pico-8 play session: no input (idle)

[t = 1 s] idle ~1s (no d-pad/buttons)
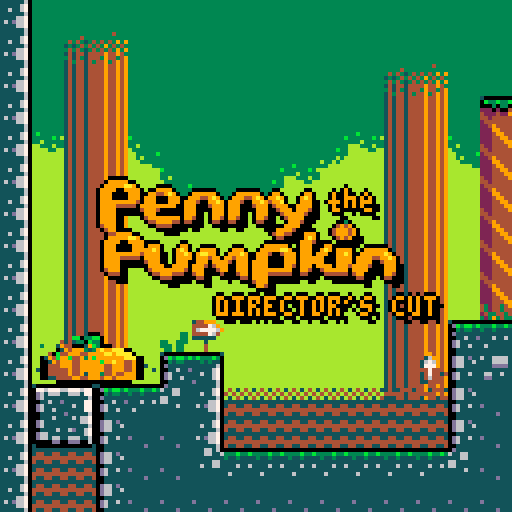
[t = 4 s] idle ~4s (no d-pad/buttons)
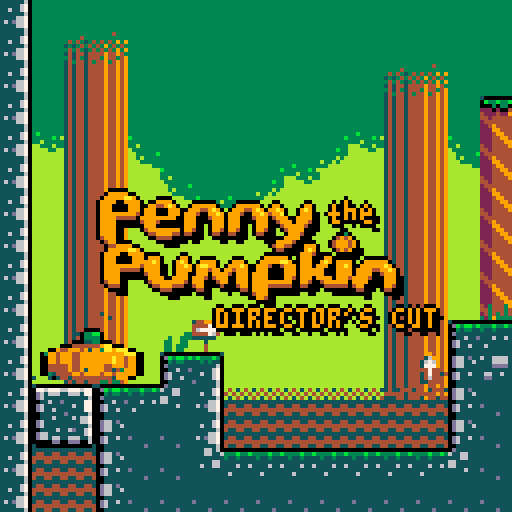
[t = 6 s] idle ~6s (no d-pad/buttons)
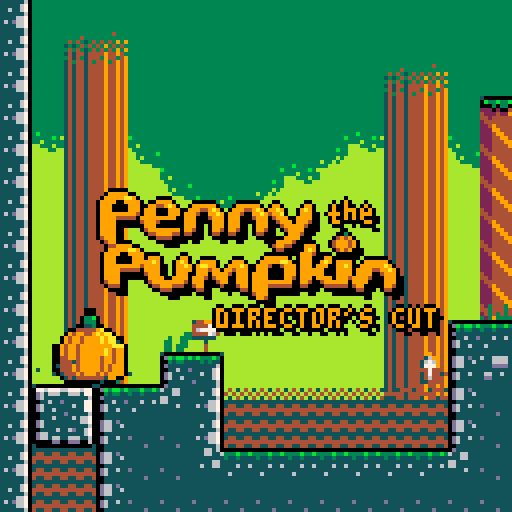
[t = 8 s] idle ~8s (no d-pad/buttons)
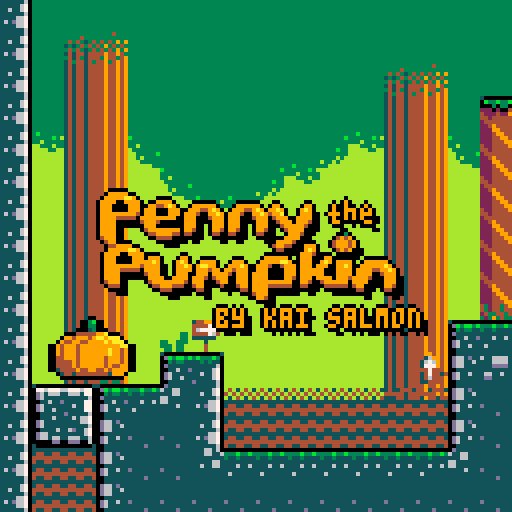

pico-8 cartridge
version 42
__lua__
--penny the pumpkin
title_y=8
label=false

max_coins=16
function init()
t=0
t_scale=1
broken_blocks={}
wipe_progress = -1  -- -1: no transition, 0-128: transition in progress
fc=0
dust={}
moved=false
shake=0
player = {
	on_land=on_land,
	x=0,
	y=0,
	dx=0,
	dy=0,
	w=8,
	bounce=0,
	size=14,
	tsize=14,
	speed=.2,
	h={
		x=0,
		y=0,
		dx=0,
		dy=0,
		w=8,
	},
	last_gnded=0,
	was_gnded=false,
}
jump_btn = nil
jump_btn_down = btn(4) or btn(5)
cam_x = player.x-64
cam_y = player.y-64
died_at=nil
revived_at=nil
local level=dget(63)
load_level_instant(
	levels[level] or level1,
	 (dget(63)!=0 and (dget(62)*8+4) or level1.px),
 	(dget(63)!=0 and (dget(61)*8+4) or level1.py),
  dget(60), dget(59)
  )
hud_y=-25
g1=0.1
g2=0.275
air=0.01
max_jump_height=8*4.1
player.jumpf=-3
player.facing=➡️
speedrun_t=0
hold_thought_t=0
heart_thought_t=0
menuitem(5,"fix softlock",function()
		if speedrun then 
			extcmd("reset")
		else
			load_first_level()
		end
end)
end
function reset_pal()
	pal()
	palt(0,false)
	palt(1,true)
	pal(blocks.pal, 1)
end

function draw_player(x,y)
	skw_spr(
			player.x+(x or 0),
			player.y+(y or 0),
			player.h.x+(x or 0),
			player.h.y-4+(y or 0),
			player.w+4,
			player.size,
			0
		)
end
function will_smash(p)
	return p.last_gnded_y=="override" or p.y - p.last_gnded_y > 120 
end
function _draw()
	local stat_1 = stat(1)
	cls(1)
	reset_pal()

	camera(
		cam_x+(rnd(1)-.5)*shake,
		cam_y+(rnd(1)-.5)*shake
	)
	draw_blocks()	
	local flicker = revived_at and 
		revived_at + 2 > time() and 
		time()%.3>.15
		foreach(enemies, function(e)
		skw_spr(
			e.x,
			e.y,
			e.h.x,
			e.h.y-((blocks == level9 or e.pumpkin) and 4 or 0),
			e.w+4,
			e.size,
			blocks == level9 and 12 or e.pumpkin and 0 or 3
		)
	end)
		
	if died_at == nil and not flicker then 
		if heart_thought_t>1 or hold_thought_t > 4 then
			spr(time()%1.5 > .75 and 229 or 231,player.x-5,player.h.y-20,2,2)
			if hold_thought_t > 4 then
				spr(time()%1 > .5 and 233 or 249,player.x-5,player.h.y-17,2,1)
			elseif heart_thought_t>1 then
					spr(time()%1> .5 and 214 or 215,player.x-2,player.h.y-18)
			end
		end
		
		if will_smash(player) then
			pal({[0]=9,9,9,9,9,9,9,9,9,9,9,9})
			draw_player(0,-8)
			draw_player(0,0)
			pal({[0]=7,7,7,7,7,7,7,7,7,7,7,7})
			draw_player(0,-4)
			draw_player(0,0)
			reset_pal()
		end
		draw_player()

		if is_halloween() then
			skw_spr(
				player.x,
				player.y,
				player.h.x,
				player.h.y-4,
				player.w+4,
				player.size,
				44,
				player.facing==⬅️
			)
		end
	end
	
	foreach(coins, function(c)
		local dw = abs(sin(t)*16)
		sspr(24,0,16,16,c.x-dw/2,c.y-16,dw,16)
	end)
	draw_dust()
	
	draw_blocks(true)	
	camera()
	draw_wipe_transition(wipe_progress)
	local draw_cpu_usage = stat(1) - stat_1

	if debug then
		print(flr(player.x)..","..flr(player.y).." "..tostr(debug),1,1,7)
	end
	
	camera(0,hud_y)
	local hud_h=25
	for i = 0,16 do
		spr(32,i*8,128-hud_h)
	end
	rectfill(0,128+8-hud_h,128,128,0)
	sspr(24,0,16,16,3,109,16,16)

	if coins_collected == max_coins and
	not speedrun 
	and fc % 50 < 25 then		
		print("speedrun unlocked in menu!",22,115,fc % 10 < 5 and 6 or 7)
	else
		print(coins_collected.."/"..max_coins,22,115,6)
		if #coins==0 then
			print("area complete",70,115,6)
		end
	end
	if shake==25 then
		rectfill(0,0,128,128,9)
	end
	camera()
	if speedrun then
		rectfill(99,0,128,6,0)
		local m =flr(speedrun_t/60)
		local s = flr(speedrun_t%60)
		local ms = flr(10*(speedrun_t%1))
		if s < 10 then
			s="0"..s
		end
		if m < 10 then
			m="0"..m
		end
		print(m..":"..s.."."..ms,100,1,7)
	end
	
	local x=30
	--values 0x10 and 0x30 to 0x3f change the effect
-- poke(0x5f5f,0x10)
--new colors on the affected line
-- pal(blocks.pal == tunnel and 
-- split("0,0,0,132,0,0,0,0,137,9,0,0,13,0,0")
--  or split("131,130,131,132,133,5,6,136,137,9,11,12,13,-4,15"),2)
--0x5f70 to 0x5f7f are the 16 sections of the screen
--0xff is the bitfield of which of the 16 line of the section are affected
 pal_memset(0x5f70,0,16)
 local z=flr(title_y)%8
 pal_memset(0x5f70+(title_y)/8-1,255<<z,1)
 pal_memset(0x5f70+(title_y)/8,255,5)
 pal_memset(0x5f70+(title_y)/8+5,~(255<<z),1)
	for i,v in ipairs({
		{x-1,title_y},
		{x+1,title_y},
		{x,title_y+1},
		{x,title_y-1},
		{x+1,title_y+1},
		{x+2,title_y+2},
		{x,title_y}
	}) do
		pal(9,i==7 and 9 or 0)
		pal(4,i==7 and 4 or 0)
		pal(10,i==7 and 10 or 0)
		sspr(40,76,87,27, v[1]-10,v[2]+3)
			if is_halloween() then
				print("happy halloween",x,title_y+15,9)
	else
		if time()%1.5 < .75 then
			print("director's cut",v[1]+24,v[2]+32,9)
		else
			print("by kai salmon",v[1]+24,v[2]+32,9)
		end
	end
	end		

end

local min_mem = 0x5f70
local max_mem = 0x5f70 + 18

function pal_memset(addr, val, len)
    if addr >= min_mem and (addr + len - 1) <= max_mem then
        memset(addr, val, len)
    end
end

function draw_wipe_transition(wipe_progress)
    if(wipe_progress <0)return
    local p = (wipe_progress < 1 and wipe_progress or 2 - wipe_progress)
				p=sqrt(p)
    local half_radius = 128 * (1 - p)
			 local cx = player.x-cam_x
    local cy = (player.y+player.h.y)/2-cam_y

				ovalfill(
				cx-half_radius,
				cy-half_radius,
				cx+half_radius,
				cy+half_radius,0| 0x1800)
end

function _update60()
	profile_cpu_usage=0
	profile_calls=0

	local stat_1 = stat(1)
	t+=1/60
	fc+=1
	
	if btn(0) or btn(1) then
		moved=true
	end
	title_center_y=label and 30 or 50
	if title_y < title_center_y-5 then
		title_y = lerp(title_y, title_center_y,0.02)
	elseif moved then
		title_dy = (title_dy or 0) + 0.2
		title_dy *= 0.95
		title_y = title_y + title_dy
	end
	local thud_y = -25
	if coin_at and coin_at+2>time() then
		thud_y = 0
	end
	if coins_collected == max_coins and
	not speedrun then	
		add_speedrun_option()
		thud_y = 0
	end
	if hud_y > thud_y then
		hud_y -= 1
	elseif hud_y < thud_y then
		hud_y += 1
	end

 if wipe_progress >= 0 then
  wipe_progress += 0.03  -- adjust this value to control the speed of the transition
  if wipe_progress > 1 and transition_function then
   -- execute the stored function when the wipe effect reaches the halfway point
   transition_function()
   transition_function = nil  -- clear the function
		elseif wipe_progress > 2 then
   wipe_progress = -1
  end
  if(wipe_progress<1)return
 end
 
 update_camera()
	
 if moved and coins_collected < max_coins then
		speedrun_t+=1/60
	end
	
	if died_at and died_at < time() - 1 then
		load_level(blocks,blocks.px,blocks.py,blocks.pdx,blocks.pdy)
		died_at = nil
		revived_at = time()
		if time() < 1.5 then
			load_first_level()
		end
	end

	if not died_at then
		update_player()
	end
	
	for e in all(enemies) do
		update_enemy(e)
	end
	
	foreach(coins, function(c)
		update_coin(c)
	end)
	
	for b in all(blocks) do
		if(b.update)b.update(b)
	end
		for i=1,#animated_tiles do
			local x, y = animated_tiles[i].x, animated_tiles[i].y
			local tile_id = mget(x, y)
				
			if fc%10 == 0 then
				if tile_id == 62 then mset(x, y, 30)
				elseif tile_id == 46 then mset(x, y, 62)
				elseif tile_id == 30 then mset(x, y, 46)
				end
			end
			if fc%10 == 0 and tile_id >= 208 and tile_id <= 211then
	  	mset(x, y, (tile_id+1)%4+208)
			end
			if (fc+x*123+y)%40 == 0 then
				if tile_id == 60 then mset(x, y, 126)
				elseif tile_id == 126 then mset(x, y, 60)
				elseif tile_id == 61 then mset(x, y, 125)
				elseif tile_id == 125 then mset(x, y, 61)
				end
			end
		end
	update_dust()
	update_cpu_usage = stat(1) - stat_1
end

function update_coin(c)
	 if player.x+player.w/2>c.x-8
		and player.x-player.w/2<c.x+8
		and player.h.y>c.y-16
		and player.h.y<c.y then
			del(coins,c)
			sfx(7)
			dset(c.id, 1)
			sr_coins[c.id]=true
			coins_collected+=1
			coin_at=time()
			set_checkpoint(blocks,c.x,c.y-5,0,0)

			for i = 0,15 do
				add_dust(c,rnd(),1,true,55,"coin")
			end
		end
end

function update_enemy(e)
  if rnd()<0.01 or not e.dir then
    local r=rnd()
    e.dir=r<0.33 and -1 or r<0.66
     and 1 or (not e.pumpkin and player.x-e.x or 0)
				if e.dir==0 and (e.maxy and e.y>e.maxy) or (e.miny and e.y<e.miny)  then
					e.dir = rnd({1,-1})
				end
  end
  if e.maxx and e.x>e.maxx then e.dir=-1
  elseif e.minx and e.x<e.minx then e.dir=1 end
  local jc=e.pumpkin and 0.005 or 0.02
  if (e.maxy and e.y>e.maxy) jc=1
  if (e.miny and e.y<e.miny) jc=0
  update_character(e,e.dir,rnd()<jc,1)
  if not died_at and not e.pumpkin then
    local th=2+abs(player.dy)+abs(e.dy)
    if do_characters_overlap(e,player) and e.h.y+th>player.y then
      sfx(0)
	  player.jumped_on_blob = true
      player.y=e.h.y-2
      player.dy=-4.5
      player.last_gnded_y=player.y
      player.h.dy=-6.5
      e.h.dy+=2.5
      e.dy+=2
	  e.dy=min(e.dy,3)
	  e.h.dy=min(e.h.dy,3.5)
    elseif do_characters_overlap_forgiving(e,player) then
      die()
    end
  end
end

function update_camera()
	shake*=0.5
	if(manual_cam) return
	cam_x += ( player.x-cam_x-64)
		*0.1
	cam_y += ( player.y-cam_y-64)
	*0.1
	
			
	if cam_x > player.x - 64 + 50 then
		cam_x = player.x - 64 + 50
	end
	if cam_x < player.x - 64 - 50 then
		cam_x = player.x - 64 - 50
	end
	if cam_y > player.y - 64 + 50 then
		cam_y = player.y - 64 + 50
	end
	if cam_y < player.y - 64 - 50 then
		cam_y = player.y - 64 - 50
	end
	
	if cam_x < cam_bounds[1] then
		cam_x = cam_bounds[1]
	end
	if cam_x > cam_bounds[2] then
		cam_x = cam_bounds[2]
	end
	if cam_y < cam_bounds[3] then
		cam_y = cam_bounds[3]
	end
	if cam_y > cam_bounds[4] then
		cam_y = cam_bounds[4]
	end
end

function lerp(a, b, t)
  return a + (b - a) * t
end

function update_character(ch, move_dir, jump, t_stretch, jump_held)
	if (move_dir < 0) ch.dx -= ch.speed*t_scale
	if (move_dir > 0) ch.dx += ch.speed*t_scale
	if (move_dir > 0) ch.facing = ➡️
	if (move_dir < 0) ch.facing = ⬅️


	t_stretch= t_stretch or 1 
	if not ch.gnded and not ch.block then
		t_stretch=1
	end
	
	ch.stretch = ch.stretch and (
		 lerp(ch.stretch, t_stretch, .1)
	) or t_stretch
	
	ch.gnded = not not ch.block
	if ch.gnded then
		ch.last_gnded=time()
		ch.jumped_on_blob = false
		ch.last_gnded_y=ch.y
	else
		local g =(ch.dy < 0 and ch.jumped_on_blob) and g1 
				or (ch.dy < 0 and jump_held)and g1
				 or g2
		ch.dy+=g*t_scale
		ch.h.dy+=g*t_scale
	end

	if jump and 
		ch.dy >= 0 and
		ch.last_gnded != nil and
		time()-ch.last_gnded <= 0.2
	then
		ch.last_gnded=nil
		ch.dy = ch.jumpf or -3.5
		ch.h.dy = ch.jumpf and ch.jumpf*1.2 or -5.5
		for i=0,20 do add_dust(ch, -1,4) end
		if ch.x > cam_x
			and ch.x < cam_x + 128
			and ch.y > cam_y
			and ch.y < cam_y + 128
		then 
			sfx(0)
		end
	end

	ch.dx -= (0.1 * ch.dx) * t_scale
	ch.dy -= (sgn(ch.dy)
	* air
	   * ch.dy 
	   * ch.dy) * t_scale
	ch.h.dx -= 0.04 * ch.h.dx * t_scale
	ch.h.dy -= 0.05 * ch.h.dy * t_scale
	local h = ch.size * ch.stretch
	if(not ch.gnded and not ch.was_gnded) h=ch.size
	local fh=0.015
	if(ch.size < 12)fh*=2 
	
	local fyh = (ch.y - ch.h.y - h) 
		* fh * 3
	local fxh = (ch.x - ch.h.x) 
		* fh
		
	ch.h.dx += fxh * t_scale
	ch.h.dy += fyh * t_scale
	ch.dx -= fxh * t_scale
	
	local min_h =ch.size/4+1
	if ch.h.y + min_h > ch.y then
		if(ch.h.dy>0)ch.h.dy *= -1
		ch.h.y = ch.y-min_h
		eject_particle(ch.h, false, 0.5, 1)
		if (ch.y != ch.h.y+min_h) then
			ch.y = ch.h.y+min_h
			ch.dy *= -1 * ch.bounce
			if is_solid(ch, true) and ch == player then
				die()
			end
		end
	end

	ch.block=nil
	update_particle(ch, ch.dy >= 0)
	update_particle(ch.h, false)
	check_for_squeeze(ch)
	update_character_w(ch)

	local max_h = ch.size*ch.stretch*1.25
	if ch.h.y + max_h < ch.y then
		ch.h.y = ch.y-max_h
		eject_particle(ch.h, false, 0.5, 1)
	end	

	local delta_s = ch.tsize - ch.size
	ch.size += delta_s*0.2* t_scale
	check_for_squeeze(ch)
	ch.was_gnded = ch.gnded
	ch.prev_block = ch.block
	
end

function get_bounding_box_forgiving(p)
		local w=p.w-abs(p.x-p.h.x)
		local x=(p.x+p.h.x-w)/2
		local y=p.y
		local h=p.h.y-p.y
  return {x = x, y = y, w = w , h = h}
end
function get_bounding_box(p)
		local x=min(
			p.x-p.w/2, 
			p.h.x-p.w/2
		)
		local y=p.y
		local h=p.h.y-p.y
		local w = max(
			p.x+p.w/2, 
			p.h.x+p.w/2
		) - x
  return {x = x, y = y, w = w , h = h}
end

function do_characters_overlap_forgiving(p1, p2)
  local bbox1 = get_bounding_box_forgiving(p1)
  local bbox2 = get_bounding_box_forgiving(p2)
  return not (bbox1.x + bbox1.w < bbox2.x or bbox2.x + bbox2.w < bbox1.x or bbox1.y + bbox1.h > bbox2.y or bbox2.y + bbox2.h > bbox1.y)
end

function do_characters_overlap(p1, p2)
  local bbox1 = get_bounding_box(p1)
  local bbox2 = get_bounding_box(p2)
  return not (bbox1.x + bbox1.w < bbox2.x or bbox2.x + bbox2.w < bbox1.x or bbox1.y + bbox1.h > bbox2.y or bbox2.y + bbox2.h > bbox1.y)
end


function update_player()
	if not jump_btn_down and (btn(4) or btn(5)) then
	 jump_btn = time()
	end
	jump_btn_down = btn(4) or btn(5)

	update_character(player, 
		btn(0) and -1 or btn(1) and 1 or 0,
		jump_btn_down and jump_btn and jump_btn >= time() - 0.25,
		(btn(3) and .5 or btn(2) and 1.5 or jump_btn_down and 1.25),
		jump_btn_down
	)

	if player.gnded and abs(player.dx) > 0.4 then
		if(rnd()<.3)add_dust(player)
	end
	
	if player.y > 2000 then
		die()
	end
end

function update_character_w(ch)
	local h = ch.y-ch.h.y
	local s= ch.size
	local tw=(32 - h * (25 / 20))/14*s
	tw=min(tw, 30/16*s)
	tw=max(tw, 4)
	ch.w = lerp(ch.w,tw,1)
	ch.h.w = ch.w
end

function skw_spr(x,y,hx,hy, w, size, u)
	h = y-hy+1
	if (h<0)h=0
	for i=0,h do
		s = i/h*16
		sw= (hx-x)*(h-i)/h
		local  v, dv = s/8, 1/w*2
		tline(x-w/2 + sw,y+i-h,
								x+w/2 + sw,y+i-h,
								u, v,
								dv)
	end

end

function on_land(p)
	if(p.dy > 2) then
		for i=0,20 do add_dust(p,2,2) end
		if will_smash(p) then
			shake=25
			sfx(2)
			if p.block.on_crash then
				p.block:on_crash()
				return true
			end
		else
			sfx(1)
		end
	end
end

function die()
	if died_at then
		return
	end
	sfx(4)
	if (debug) return
	died_at = time()
	for i = 0,15 do
		add_dust(player, player.dx,player.dy,true,55)
	end
end
-->8
--physics
function check_for_squeeze(p)
	if(p != player)return
	
	if(is_solid({
			y=p.y,
			x=p.x,
	})) then 
		return false
	end
	while true do
		local right_col = is_solid({
			y=p.y,
			x=p.x+p.w/2+1,
		}) and is_solid({
			y=p.y,
			x=p.h.x+p.h.w/2+1,
		})
		local left_col = is_solid({
			y=p.y,
			x=p.x-p.w/2-1,
		}) and is_solid({
			y=p.y,
			x=p.h.x-p.h.w/2-1,
		})
		p.w-=1
		p.h.w-=1
		if right_col and left_col then 
			if 	is_solid({
				y=p.h.y-1,
				x=p.h.x,
			}) 	then 
				p.y += 1
				p.h.y += 1
			else
				p.h.y -= 1
			end
		elseif right_col then
			p.x -= 1
			p.h.x -= 1
		elseif left_col then
			p.x += 1
			p.h.x += 1
		else
			break
		end
	end
end

function is_colide(x,y,w,inc_semi, h)
	local xs,ys = {x},{y}
	if w then 
		xs = {}
		for dx=0,w/2,7 do
			add(xs, x+dx)
			add(xs, x-dx)
		end
		add(xs, x+w/2)
		add(xs, x-w/2)
	end
	if(h)add(ys, (y+h.y)/2)
	
	for _,y2 in ipairs(ys) do
		for i,x2 in ipairs(xs) do
			local b,tile = is_solid({
				y=y2,
				x=x2,
			},inc_semi)
			if(b)return b,tile
		end
	end
	return false
end

function eject_particle(p, inc_semi, x, y)
	if not is_colide(p.x, p.y, p.w,inc_semi) then
		return
	end
	local ty1,ty2=p.y,p.y
	local tx1,tx2=p.x,p.x
	local i = 0
	while true do
	 ty1-=y
	 ty2+=y
	 tx1-=x
	 tx2+=x
		i+=1
	 local collide_ty1 = is_colide(p.x, ty1, p.w,inc_semi)
	 if not collide_ty1 then
	  p.y = ty1
	  break
	 end
	 local collide_ty2 = is_colide(p.x, ty2, p.w,inc_semi)
	 if not collide_ty2 then
	  p.y = ty2
	  break
	 end
	 local collide_tx1 = is_colide(tx1, p.y, p.w,inc_semi)
	 if not collide_tx1 then
	  p.x = tx1
	  break
		end
	 local collide_tx2 = is_colide(tx2, p.y, p.w,inc_semi)
	 if not collide_tx2 then
	  p.x = tx2
	  break
	 end

	end
end	

function update_particle(p, inc_semi)
	eject_particle(p, inc_semi, 1, 1)

	x_col = is_colide(p.x+p.dx,p.y,p.w,false)
	if not x_col then
		p.x += p.dx*t_scale
	else
		p.dx *= -1
		p.dx *= p.bounce or 0
	end
	
	p.dy=min(p.dy,4)
	p.dy=max(p.dy,-10)

	y_col,tile = is_colide(p.x,p.y+p.dy,p.w,inc_semi)
	if not y_col  then
		 p.y += p.dy*t_scale
	else
		if p.dy > -.1 then
			p.block = y_col
		end
		if fget(tile, 7) and not fget(tile, 1) then 
			if p==player  then
				die()
			end
		end
		if fget(tile, 7) and fget(tile, 1) then 
			if p==player or p==player.h then
				die()
			end
		end
		local override_bounce = false
		if p.on_land  then
			override_bounce = p.on_land(p)
		end
		if not override_bounce then
			p.dy *= -(p.bounce or 0)
		end
	end
end
-->8
--decomp
function
    px9_decomp(x0,y0,src,vget,vset)

    local function vlist_val(l, val)
        -- find position and move
        -- to head of the list

--[ 2-3x faster than block below
        local v,i=l[1],1
        while v!=val do
            i+=1
            v,l[i]=l[i],v
        end
        l[1]=val
--]]

--[[ 7 tokens smaller than above
        for i,v in ipairs(l) do
            if v==val then
                add(l,deli(l,i),1)
                return
            end
        end
--]]
    end

    -- bit cache is between 8 and
    -- 15 bits long with the next
    -- bits in these positions:
    --   0b0000.12345678...
    -- (1 is the next bit in the
    --   stream, 2 is the next bit
    --   after that, etc.
    --  0 is a literal zero)
    local cache,cache_bits=0,0
    function getval(bits)
        if cache_bits<8 then
            -- cache next 8 bits
            cache_bits+=8
            cache+=@src>>cache_bits
            src+=1
        end

        -- shift requested bits up
        -- into the integer slots
        cache<<=bits
        local val=cache&0xffff
        -- remove the integer bits
        cache^^=val
        cache_bits-=bits
        return val
    end

    -- get number plus n
    function gnp(n)
        local bits=0
        repeat
            bits+=1
            local vv=getval(bits)
            n+=vv
        until vv<(1<<bits)-1
        return n
    end

    -- header

    local
        w,h_1,      -- w,h-1
        eb,el,pr,
        x,y,
        splen,
        predict
        =
        gnp"1",gnp"0",
        gnp"1",{},{},
        0,0,
        0
        --,nil

    for i=1,gnp"1" do
        add(el,getval(eb))
    end
    for y=y0,y0+h_1 do
        for x=x0,x0+w-1 do
            splen-=1

            if(splen<1) then
                splen,predict=gnp"1",not predict
            end

            local a=y>y0 and vget(x,y-1) or 0

            -- create vlist if needed
            local l=pr[a] or {unpack(el)}
            pr[a]=l

            -- grab index from stream
            -- iff predicted, always 1

            local v=l[predict and 1 or gnp"2"]

            -- update predictions
            vlist_val(l, v)
            vlist_val(el, v)

            -- set
            vset(x,y,v)
        end
    end
end

-->8
--dust
function add_dust(ch, dy, dx,fullh, t, type)
	if(ch != player and type!="coin")return
	if stat(7)<60 or #dust > 30 then
		deli(dust, 1)	
		deli(dust, 1)	
	end
	add(dust, {
			x=ch.x
				+(rnd()-.5)*ch.w,
			y=ch.y - (fullh and rnd()*20 or 0) ,
			c=11,
			type=type,
			dx=(dx or 1)*(rnd()-.5)-.1*(ch.dx or 0),
			dy=2*(dy or -.7)*(rnd()*.5+.5),
			t=(t or 30)+flr(30*rnd()),
			bounce=.7,
			g=type!="coin" and .2 or -.1
		})
end

function update_dust()	

	if((time()*60)%2 > 1.5) then
		return
	end
	foreach(dust, function(d)
		update_particle(d, d.dy>0)
		d.t -= 2
		d.dy += d.g
		if d.t < 0 then
			del(dust, d)
		elseif d.t < 15 then
			d.c = 5
		elseif d.t < 30 then
			d.c = 3
		end
	end)
end

function draw_dust()
	foreach(dust, function(d)
		if d.t > 80 then
			spr(33, d.x-4,d.y-4) 
		elseif d.t > 75 then
			spr(34, d.x-4,d.y-4) 
		elseif d.t > 60 then
			spr(49, d.x-4,d.y-4)
		elseif d.t > 45 then
			spr(50, d.x-4,d.y-4)
		else
			pset(d.x,d.y,d.c)
		end
	end)
end
-->8
--levels
local chunk_size=6
crash_breakable =  function(b)
	b[3]=0
	if b.key then
		broken_blocks[b.key] = true
	end
	for i = 0,15 do
		add_dust({x=player.x,y=player.y-16,w=player.w},0,0,true,55,"coin")
	end
	local x = -5
	player.dy=x
	player.h.dy=x
	sfx(7)
end
drop = function(b)
	b.oy=b.oy or b[6]
	b.ow=b.ow or b[3]
 b.t=b.t or 0
	
	b[3] = b.t < 0 and time() % 0.3 > 0.15 and 0 or b.ow
	b.colide = not (b.t < 0)
	
	if player.block == b or b.t > 0 then
		b.t+=1
		b[5]+=sin(t*10)*.2
	elseif b.t <0 then
		b.t+=1
	end	
	
	if b.t >= 42 then
				b.dy = (b.dy or 0) + 0.02
				b[6] += b.dy
	end
	
	if b[6] - b.oy > 100 then
    b.t, b[6], b.dy = -60, b.oy, 0
	end
end

tunnel=split("0,-16,-4,1,0,5,6,8,-3,-10,12,12,	1,14,15")
spooky_tunnel= split("0,130,131,132,0,5,13,136,137,9,3,12,13,8,4")
forest_pal=split("138,2,3,4,147,6,7,8,9,10,11,12,13,-4,15")
spooky_pal = split("128,130,131,132,133,5,134,136,137,9,3,12,13,8,4")
day=split("-4,2,3,4,5,6,7,8,9,10,11,12,13,14,15")
sea_pal=split("-4,2,3,4,5,6,7,8,9,10,11,12,13,-4,15")

level1_adj = function(b)
    if player.x < -30 then
        load_level(level9, 170, -17)
    end
    if player.y > 135 then
        load_level(level8,128, 0, 0, 3)
    end
    if player.x > 60
    and player.x < 125 then
        hold_thought_t+=1/60
    else
        hold_thought_t=0
    end
    if player.x/8 > b[3]+b[5] then
        load_level(level2, 5, 30)
    end
end
level1={
	px=20,
	py=100,
	pal=forest_pal,
	chunk=3+chunk_size*0,
	c={
		{x=17,y=2.75,id=1}
	},
    blocks="1:32,2:5,3:16,4:9,5:0,6:0,rx:2,colide:false|1:32,2:12,3:16,4:1,5:0,6:8,ry:5,rx:2,colide:false|1:15,2:9,3:4,4:3,5:15,6:9,colide:false|1:0,2:3,3:32,4:16,5:0,6:0,update:level1_adj|1:27,2:0,3:2,4:2,5:1,6:12,on_crash:crash_breakable,key:level1_breakable",
}
level2_adj=function()
    if player.x < 0 and player.y < 100 then
        load_level(level1,31.5*8,6*8)
    elseif player.y > 34*8 then
        if player.x>250 then
            load_level(level3, 156,20)
            player.last_gnded_y="override"
        else
            load_level(level3, 30, -15)
        end
    elseif player.x > 384 then
        load_level(level6, 5, 90)		
    end
end
level2={
	pal=forest_pal,
	chunk=3+chunk_size*0,
	e={
		{x=30,y=25, minx=175, maxx=270},
		{x=22,y=15, minx=133, maxx=222}
	},
	c={
		{x=33,y=17,id=2},
		{x=22.5,y=11,id=3}
	},
	blocks="1:6,2:5,3:48,4:3,5:0,6:-3,update:level2_adj,fill:3,colide:false|1:115,2:18,3:6,4:1,5:35,6:16,colide:false|1:32,2:5,3:16,4:9,5:-0.5,6:0,colide:false,rx:4|1:32,2:12,3:16,4:1,5:-0.5,6:8,rx:4,ry:9,colide:false|1:18,2:0,3:48,4:3,5:0,6:16,colide:false,tile:true|1:18,2:0,3:48,4:13,5:0,6:19,colide:false,fill:4|1:48,2:3,3:16,4:16,5:0,6:0|1:32,2:14,3:5,4:4,5:6,6:6|1:64,2:3,3:48,4:16,5:0,6:16|1:112,2:3,3:16,4:16,5:32,6:0|1:103,2:11,3:1,4:1,5:16.5,6:15,colide:false,front:true|1:106,2:3,3:4,4:4,5:0,6:28,colide:false,front:true|1:31,2:18,3:1,4:1,5:31,6:14,front:true,rx:3,ry:3,colide:false|1:25,2:8,3:3,4:5,5:21,6:11|1:21,2:11,3:1,4:2,5:20,6:14|1:27,2:0,3:2,4:2,5:7,6:28,on_crash:crash_breakable,key:level2_breakable|1:37,2:14,3:7,4:4,5:28,6:12"
}

level3_draw = function ()
    draw_light(975,-5,4, 45)
    draw_light(975,-5,9, 20)
    rectfill(80,0,104,18,4)
    fillp(▒)
    rectfill(80,0,104,24,4)
    fillp(0)
    rectfill(80,0,104,10,9)
    fillp(▒)
    rectfill(80,0,104,14,9)
    fillp(0)
end
level3_adj = function()		
    if player.x < 850 and player.x > 250 then
        player.y = max(2,player.y)
    end
    if player.x < -10 then
        load_level(level8, 196,183)
    end
    if player.y<0 then
        if player.x < 70 then
            player.x = 16
        elseif player.x < 200 then
            load_level(level2, 100, 260, 0, -3)
        elseif player.x > 900 then
            load_level(level4,90,250, 1, -4)
        end
    end
end
level3_halo = function()
    draw_dark_halo(max(50, lerp(50, 100, (player.x-750)/250)))
end
level3={
	px=16,
	py=-16,
	pal=tunnel,	
	chunk=3+chunk_size,
	c={
		{x=2.5,y=4,id=4},
		{x=45.5,y=10,id=5},
		{x=76.5,y=13,id=6}
	},
	e={
		{x=86.5,y=11, minx=675, maxx=760, maxy=103},
	},
	blocks="1:0,2:0,3:0,4:0,5:0,6:0,draw:level3_draw|1:32,2:1,3:3,4:1,5:30,6:10,update:drop|1:32,2:1,3:3,4:1,5:36,6:8,update:drop|1:0,2:3,3:58,4:16,5:0,6:0,update:level3_adj|1:32,2:1,3:3,4:1,5:60,6:5,update:drop|1:32,2:1,3:3,4:1,5:67.5,6:3,update:drop|1:27,2:13,3:16,4:6,5:58,6:5|1:58,2:3,3:50,4:16,5:74,6:0|1:0,2:0,3:0,4:0,5:0,6:0,draw:level3_halo,front:true"
}

level4_adj = function()
    if player.y>264 then
        load_level(level3, 971, 0, 0, 0)
    elseif player.x < -3 then
        if player.y < 150 then
            load_level(level6,240,player.y-25)
        else
            load_level(level6,195,215)
        end
    elseif player.x > 388 then
        load_level(level5, 0, player.y < 30 and 0 or 64)		
    end
end

level4={
	chunk=3+chunk_size*2,
	pal=day,
	c={
		{x=4, y=23, id=7},
		{x=352/8, y=120/8, id=8},
		{x=27, y=3.5, id=9},
		{x=39, y=27, id=13},
	},
	e={
		{x=352/8, y=120/8, 
		pumpkin=true, 
		minx=317,maxx=370,
		miny=125, maxy=175},
		{x=91/8, y=61/8, 
		pumpkin=true, 
		minx=70,maxx=295,
		miny=60, maxy=110},
		{x=165/8, y=175/8, 
		pumpkin=true, 
		minx=126,maxx=295,
		miny=128, maxy=210}
	},
	blocks="1:35,2:0,3:6,4:3,5:4,6:5,update:level4_adj,rx:7,colide:false|1:35,2:0,3:44,4:14,5:4,6:8,colide:false,fill:6|1:85,2:7,3:3,4:6,5:25,6:20,rx:2|1:0,2:3,3:48,4:16,5:0,6:0|1:48,2:3,3:48,4:16,5:0,6:16|1:40,2:6,3:4,4:7,5:41,6:12,front:true|1:56,2:2,3:4,4:1,5:37,6:16,front:true|1:27,2:0,3:2,4:2,5:38,6:25,on_crash:crash_breakable,key:level4_breakable,front:true|1:48,2:13,3:1,4:3,5:0,6:23,front:true,colide:false"
}

level5_adj = function()
    cam_x=max(0,cam_x-1.75)
   	cam_bounds[2] = 224
    if player.x < 0 then
        load_level(
            level4,
            385,
            player.y > 35 and 70 or 0
        )
    end
end
level5={
	chunk=3+chunk_size*2,
	pal=sea_pal,
	e={
		{x=15,y=11,miny=20, maxy=100, minx=80, maxx=290},
		{x=24,y=9,miny=20,  maxy=100, minx=80, maxx=290},
		{x=33,y=11,miny=20,  maxy=100, minx=80, maxx=290}
	},
	c={
		{x=40,y=13,id=10},
	},
	blocks="1:35,2:0,3:6,4:3,5:4,6:5,colide:false,rx:7|1:35,2:0,3:48,4:8,5:0,6:8,colide:false,fill:6|1:111,2:9,3:6,4:5,5:11,6:11,update:drop|1:111,2:14,3:7,4:5,5:20,6:7,update:drop|1:41,2:0,3:3,4:3,5:16,6:5,update:drop|1:96,2:3,3:15,4:11,5:0,6:0|1:96,2:14,3:15,4:5,5:0,6:11,front:true|1:100,2:16,3:11,4:3,5:15,6:13,rx:3,front:true|1:6,2:0,3:3,4:3,5:38,6:13,update:level5_adj|1:118,2:3,3:4,4:16,5:44,6:0"
}
level6_adj=function()
    if player.x < -2 then 
        if player.y<15 then
            load_level(level7, 295, 5)
        else
            load_level(level2, 380, 32)
        end
    elseif player.x > 258 then
        load_level(level4, 16, player.y+15)	
    end
    if player.y > 125 then
        manual_cam = true
        if(not broken_blocks.level6_breakable)level6.pal=tunnel
        cam_x = lerp(cam_x,73,0.2)
        cam_y = lerp(cam_y,128,0.08)
        if player.x > 205 then
            load_level(level4,8,199)
        elseif player.y > 280 then
            load_level(level3,681,0)
        end
     else
        manual_cam = false
        level6.pal=forest_pal
        cam_bounds[4]=0
     end
end
level6_halo=function()
    if not broken_blocks.level6_breakable and player.y > 125 then
       draw_dark_halo(40)
    end
end
level6_bg=function()
   if broken_blocks.level6_breakable then
       clip(0,128-cam_y,128,128)
       rectfill(0,128,256,256,0)
       draw_light(136,142,5,70)
       draw_light(136,142,4,40)
       clip()
   end
end
level6 = {
	pal=forest_pal,
	chunk=3+chunk_size*3,
	e={
		{x=62/8,y=87/8, maxy=0,minx=55, maxx=65}
	},
	c={
		{x=62/8,y=5, id=11},
		{x=104/8,y=190/8, id=16}
	},
	blocks="1:0,2:0,3:0,4:0,5:0,6:0,draw:level6_bg|1:16,2:16,3:32,4:16,5:0,6:-8,colide:false,fill:14|1:16,2:15,3:32,4:5,5:0,6:-3,colide:false,fill:6|1:48,2:16,3:16,4:3,5:0,6:-6,rx:2|1:16,2:15,3:19,4:4,5:1,6:-2|1:16,2:15,3:32,4:4,5:1,6:2,colide:false,fill:3|1:37,2:12,3:4,4:7,5:9,6:-8|1:80,2:3,3:16,4:16,5:9,6:16|1:64,2:3,3:16,4:16,5:16,6:0|1:96,2:14,3:12,4:5,5:20,6:-5|1:27,2:0,3:2,4:2,5:16,6:14,key:level6_breakable,on_crash:crash_breakable|1:0,2:3,3:16,4:16,5:0,6:0,update:level6_adj|1:0,2:0,3:0,4:0,5:0,6:0,draw:level6_halo,front:true"
}
level7_adj = function()
    if(cam_x < 0)cam_x=0
    if player.x < 75 then
        heart_thought_t+=1/60
    else
        heart_thought_t=0
    end
    if player.y > 100 then
            heart_thought_t=0
            load_level(level2, player.x/255*218, -30)
            player.last_gnded_y="override"
    elseif player.x > 300 then
        load_level(level6, 5, -15)
    elseif player.x < -10 then
        heart_thought_t=0
        load_level(level1, 256, -50, -5, -5)
        player.last_gnded_y="override"
    end
end
level7_sin1 =function(b)
    b[6]=sin(time()/2)-4
end
level7_sin2=function(b)
    b[6]=sin(time()/3)-5
end
level7 = {
	pal=day,
	chunk=3+chunk_size*3,
	e={
		{x=55/8,y=2,size=6, miny=100,minx=35, maxx=60, pumpkin=true},
		{x=65/8,y=2,size=6, miny=100,minx=35, maxx=60, pumpkin=true},		
		{x=45/8,y=2, miny=100,minx=35, maxx=60, pumpkin=true}
	},
	c={
		{x=55/8,y=-3, id=12},
	},
	blocks="1:16,2:15,3:37,4:5,5:0,6:-3,update:level7_adj,fill:6,colide:false|1:16,2:15,3:37,4:4,5:0,6:2,colide:false,fill:3|1:48,2:16,3:16,4:3,5:-11,6:-6,rx:3|1:16,2:15,3:21,4:4,5:-26,6:-2,rx:3|1:16,2:13,3:21,4:2,5:-26,6:4,rx:3|1:41,2:11,3:7,4:8,5:3,6:-2|1:37,2:12,3:4,4:7,5:15,6:-4,update:level7_sin1|1:29,2:5,3:6,4:5,5:14,6:-6|1:37,2:12,3:4,4:7,5:25,6:-5,update:level7_sin2|1:16,2:5,3:6,4:5,5:24,6:-7|1:24,2:5,3:5,4:6,5:32,6:0",
}
function draw_light(x,y,c,r)
	ovalfill(x-r,y-r,x+r,y+r,c)
	fillp(▒)
	r+=15
	ovalfill(x-r,y-r,x+r,y+r,c)
	fillp(0)
end
function draw_dark_halo(half_radius)
    half_radius+=sin(time()/2)*3
	ovalfill(
		player.x-half_radius,
		player.y-half_radius,
		player.x+half_radius,
		player.y+half_radius,0| 0x1800)
	half_radius-=10
	fillp(-23130.5)	
	ovalfill(
		player.x-half_radius,
		player.y-half_radius,
		player.x+half_radius,
		player.y+half_radius,0| 0x1800)
	fillp(0)
end
level8_light = function ()
    rectfill(0,0,256,256,0)
    rectfill(0,192,256,256,5)
    rectfill(0,128,16,160,5)
    rectfill(216,0,240,128,5)
    if(broken_blocks.level1_breakable)draw_light(128,0,1,30)
    draw_light(24,0,1,30)
end
level8_adj = function()
    if player.x > 245 then
        load_level(level3,35,87)
    elseif player.y < -4 and player.x < 100 then
        load_level(level9,138,230,-2,-7)
    end
    
    if player.x < 16 then
        player.x=16
    end
end
level8_halo = function()
    draw_dark_halo(lerp(100,25,player.y/250))
end
level8={
	px=17,
	py=17,
	pal=spooky_pal,
	c={
		{x=16,y=2.5,id=14},
	},
	chunk=32+chunk_size*0,
	blocks="1:0,2:0,3:0,4:25.5,5:0,6:0,update:level8_adj,draw:level8_light|1:0,2:3,3:28,4:16,5:0,6:0|1:28,2:3,3:27,4:8,5:2,6:16|1:27,2:0,3:2,4:2,5:20,6:20,key:level8_breakable,on_crash:crash_breakable|1:0,2:0,3:0,4:0,5:0,6:0,draw:level8_halo,front:true"
}
level9_draw =function()
    rectfill(0,-40,159,0,3)
    rectfill(0,112,184,224,4)
end
level9_adj = function()
    if player.x > 180 then
        load_level(level1_variant,-25,-49)
    elseif player.x < 16 then
        player.x=16
    elseif player.y > 240 then
        load_level(level8,16,-2)
    end
    enemies[1].speed=0.05
    enemies[1].size=14
    enemies[1].minx=player.x-5
    enemies[1].maxx=player.x+5
    enemies[1].miny=player.y-5
    enemies[1].maxy=player.y+5
    cam_y-=3.5
    cam_y=max(cam_bounds[3], cam_y)
end
level9={
	px=17,
	py=17,
	pal=spooky_pal,
	c={
		{x=4.5,y=-2.5,id=15},
	},
	e={
		{x=16,y=16},
	},
	chunk=32+chunk_size*0,
	blocks="1:0,2:0,3:0,4:0,5:0,6:0,draw:level9_draw|1:55,2:3,3:11,4:16,5:0,6:0,update:level9_adj|1:66,2:3,3:12,4:16,5:11,6:-2|1:55,2:3,3:1,4:4,5:0,6:-4|1:44,2:15,3:3,4:4,5:9,6:5|1:31,2:17,3:3,4:2,5:20,6:-4|1:62,2:3,3:2,4:4,5:7,6:-4|1:31,2:11,3:5,4:1,5:16,6:9|1:31,2:12,3:5,4:1,5:11.5,6:10|1:31,2:13,3:5,4:1,5:6.5,6:8|1:31,2:14,3:5,4:1,5:1,6:11|1:43,2:11,3:12,4:2,5:11,6:14|1:78,2:3,3:23,4:14,5:0,6:14|1:47,2:17,3:3,4:2,5:3,6:-2"
}
local stars = {}
for i=0,45 do
	add(stars,{rnd(150)-30,-50-rnd(105),0})
end
level1_v_draw = function()
    -- Draw stars
    for i=1,#stars do
        pset(stars[i][1],stars[i][2],7)
        if stars[i][3]>0 then spr(235,stars[i][1]-3,stars[i][2]-3); stars[i][3]-=1 end
        if rnd() < 0.005 then stars[i][3]=20 end
    end
    ovalfill(60,-130,90,-100,7)
    ovalfill(70,-127,90,-107,1)
end
level1_v_cam = function()
    if player.y < -15 then 
        cam_y-=4
    end
end
level1_variant={
	px=20,
	py=100,
	pal=spooky_pal,
	chunk=3+chunk_size*0,
	c={
		{x=17,y=2.75,id=1}
	},
	blocks="1:41,2:0,3:3,4:3,5:10,6:-18,update:level1_v_cam,draw:level1_v_draw|1:51,2:0,3:5,4:3,5:-4,6:-7,colide:false,rx:9|1:51,2:0,3:36,4:4,5:-4,6:-4,colide:false,fill:3|1:0,2:3,3:1,4:3,5:0,6:-3|1:9,2:0,3:5,4:19,5:-5,6:-3,colide:false,fill:5|1:9,2:0,3:5,4:3,5:-4,6:-6,tile:true|1:46,2:0,3:5,4:1,5:-4,6:-7,colide:false|1:32,2:5,3:16,4:9,5:0,6:0,colide:false,rx:2|1:32,2:12,3:16,4:1,5:0,6:8,rx:2,ry:5,colide:false|1:15,2:9,3:4,4:3,5:15,6:9,colide:false|1:0,2:3,3:32,4:16,5:0,6:0,update:level1_adj|1:27,2:0,3:2,4:2,5:1,6:12,key:level1_breakable,on_crash:crash_breakable"
}

levels={
	level1,
 level2,
 level3,
 level4,
	level5,
	level6,
	level7,
	level8,
	level9,
	level1_variant,
}


function string_to_block(str) 
    local tbl = {}
    local pairs = split(str,",")
    for pair in all(pairs) do
        local kv = split(pair,":")
        local k,v = kv[1], kv[2]
        local lookup = _ENV[v]
        if v == "true" then
            v=true
        elseif v == "false" then
            v=false
        elseif lookup then
            v=lookup
        end
        tbl[k] =v
    end
    return tbl
end
function string_to_level(tbl, str)
    local blocks = split(str, "|")
    for block_str in all(blocks) do
        local block = string_to_block(block_str)
        add(tbl, block)
    end
    return tbl
end

for level in all(levels) do 
    if(level.blocks)string_to_level(level, level.blocks)

end
-->8
--level loading

function is_solid(p,inc_semi)
	for b in all(blocks) do
		if b.colide != false then
			local x,w,h=p.x,
								b[3]*(b.rx or 1),
								b[4]*(b.ry or 1)
								
			if x/8 > b[5]
			and x/8 < b[5]+w
			then
				local y=p.y
				if y/8 > b[6]
				and y/8 < b[6]+h
				then
					if b.rx then
						x-=b[5]*8
						x%=b[3]*8
						x+=b[5]*8
					end
					if b.ry then
						y-=b[6]*8
						y%=b[4]*8
						y+=b[6]*8
					end
					local tile = is_solid_in_block(b,{
						x=x,
						y=y
					},inc_semi)
					if tile then
						return b, tile
					end
				end
			end
		end
	end
	return false
end

function is_solid_in_block(b, e,inc_semi)
	local x = e.x/8 + b[1] - b[5]
	local y = e.y/8 + b[2] - b[6]
	local tile = mget(x,y)
	if b.tile then
		local x,y=b[1]+1,b[2]+1
		if e.x/8-b[5] < 1 then
			x-=1
		elseif e.x/8-b[5] > b[3]-1 then
			x+=1
		end
		if e.y/8-b[6] < 1 then
			y-=1
		elseif e.y/8-b[6] > b[4]-1 then
			y+=1
		end
		tile = mget(x,y)
	end
	if fget(tile, 2) then
		if(not inc_semi) return false
		if(e.y % 8 > 4) return false
		return tile
	end
	if fget(tile, 0) then
		if(e.y % 8 < 5) return false
		return tile	
	end
	if fget(tile, 3) then
		return tile
	end
	
	return false
end

function draw_blocks(front)
	for b in all(blocks) do
	if(b.front == front) then
	for ox=0,(b.rx or 1)-1 do --horizontal repeats 		
		for oy=0,(b.ry or 1)-1 do --vertical repeats
			if b.draw then
				b.draw()
			elseif b.fill then
				rectfill(
					b[5]*8,
					b[6]*8,
					b[5]*8+b[3]*8-1,
					b[6]*8+b[4]*8-1,
					b.fill
				)
			elseif b.tile then

				local i_min = max(0, ceil((cam_x - b[5]*8)/8)-1)
				local j_min = max(0, ceil((cam_y - b[6]*8)/8)-1)
				for i=i_min, min(b[3]-1, flr((cam_x+128-b[5]*8)/8)) do
    for j=j_min, min(b[4]-1, flr((cam_y+128-b[6]*8)/8)) do
						local sx,sy = 
							b[1]+(i==0 and 0 or 1)+(i==(b[3]-1) and 1 or 0),
							b[2]+(j==0 and 0 or 1)+(j==(b[4]-1) and 1 or 0)
						local n = 1
						local s=mget(sx,sy)
						if s!=0 then
							spr(s,
								(b[5]+i)*8,
								(b[6]+j)*8
							)
						end
					end
				end
									
				else
				map(b[1],--src x
				 b[2], --src y
				 b[5]*8+ox*b[3]*8, --screen x
				 b[6]*8+oy*b[4]*8, --screen y
				 b[3], --width
				 b[4] --height
				)
			end
		end
	end
	end
	end
end

function calc_cam_bounds()
	cam_bounds = {1000,-1000,1000,-1000}
	for b in all(blocks) do
		if b.update != drop and b.colide!=false then
			if cam_bounds[1] > b[5]*8 then
				cam_bounds[1] = b[5]*8
			end
			if cam_bounds[2] < (b[5]+b[3]*(b.rx or 1))*8 -128 then
				cam_bounds[2] = (b[5]+b[3]*(b.rx or 1))*8 -128
			end
			if cam_bounds[3] > b[6]*8 then
				cam_bounds[3] = b[6]*8
			end
			if cam_bounds[4] < (b[6]+b[4]*(b.ry or 1))*8-128 then
				cam_bounds[4] = (b[6]+b[4]*(b.ry or 1))*8-128 
			end
		end
	end 
end
transition_function = nil

function set_checkpoint(level, x,y,dx,dy)
		if x != nil then
		level.px = x
	end
	if y != nil then
		level.py = y
	end
	level.pdx = dx or 0
	level.pdy = dy or 0
	
	
	for i, v in ipairs(levels) do
		 if v == level and not speedrun then
		 	dset(63, i)
		 	dset(62, flr(level.px/8))
		 	dset(61, flr(level.py/8))
		 	dset(60, flr(level.pdx))
		 	dset(59, flr(level.pdy))
		 	break
		 end
	end
end
function transition(func)
    transition_function = func
    wipe_progress = 0  -- start wipe effect
end

function load_level_instant(level,x,y,dx,dy)
	reload(
		0x1000,
		0x1000,
		128*64
	)

	
	if level.chunk then
		local _addr = level.chunk<32 and 0x2000+128*level.chunk or 0x1000+128*(level.chunk-32)
		local working_ram_addr = 0x8000
		memcpy(
			working_ram_addr,
			_addr, --The address of where the compressed data for the level is
			128*chunk_size -- how many rows to copy
		)
		px9_decomp(0,3,working_ram_addr,mget,mset)
	end
	set_checkpoint(level, x,y,dx,dy)
	
	blocks=level
	for b in all(blocks) do
		if broken_blocks[key] then 
			del(blocks,b)
		end
	end
	calc_cam_bounds()
	manual_cam=false
	
	player.x = level.px or player.x
	player.y = level.py or player.y
	if player.last_gnded_y != "override" then 
		player.last_gnded_y = player.y
	end
	player.h.x = player.x
	player.h.y = player.y-player.size
	player.dx = level.pdx
	player.dy = level.pdy
	player.h.dx = level.pdx
	player.h.dy = level.pdy
	
	enemies={}
	coins={}
	for e in all(level.e or {}) do
		spawn_enemy(e)
	end
	for c in all(level.c or {}) do
		if speedrun then
			if	not sr_coins[c.id]  then
				spawn_coin(c)
			end
		else
			if	dget(c.id) == 0  then
				spawn_coin(c)
			end
		end
	end
	
	cam_x = player.x - 64
	cam_y = player.y - 100
	
	check_for_squeeze(player)	
	
	if #coins == 0 then
		coin_at=time()
	end

	animated_tiles = {}
	for x=0,128 do
		for y=3,19 do
			local tile_id = mget(x, y)
			if tile_id == 62 or tile_id == 46 or tile_id == 30 or
				tile_id == 208 or  tile_id == 60 or tile_id == 126 or tile_id == 61 or tile_id == 125 then
				add(animated_tiles, {x=x, y=y})
			end
		end
	end
end


function set_checkpoint(level, x,y,dx,dy)
	if x != nil then
		level.px = x
	end
	if y != nil then
		level.py = y
	end
	level.pdx = dx or 0
	level.pdy = dy or 0
	
	
	for i, v in ipairs(levels) do
		 if v == level then
		 	dset(63, i)
		 	dset(62, flr(level.px/8))
		 	dset(61, flr(level.py/8))
		 	dset(60, flr(level.pdx))
		 	dset(59, flr(level.pdy))
		 	break
		 end
	end
end

function load_level(level, x, y, dx, dy)
	if blocks == level then
		load_level_instant(level, x, y, dx, dy)
	else
		transition(function()
			 load_level_instant(level, x, y, dx, dy)
		end)
	end
end
function spawn_coin(c)
	add(coins, {
		x=c.x*8,
		y=c.y*8,
		h={x=c.x*8,y=c.y*8},
		w=16,
		dx=0,
		id=c.id
	})
end

function spawn_enemy(e)
	add(enemies, {
		x=e.x*8,
		y=e.y*8-2,
		pumpkin=e.pumpkin,
		maxx=e.maxx,
		minx=e.minx,
		maxy=e.maxy,
		miny=e.miny,
		dx=0,
		dy=0,
		w=8,
		bounce=0,
		size=e.size or 12,
		tsize=e.size or 12,
		speed=0.07,
		jumpf=-4.5,
		h={
			x=e.x*8,
			y=e.y*8-14,
			dx=0,
			dy=0,
			w=12,
		},
		last_gnded=0,
		was_gnded=false,
	})
end	



-->8
--init
function _init()
	if(label)poke(0x5f2c,3)
	poke(0x5f34,0x2)
	cartdata("kai-pumpkin-2-v1-0")
	coins_collected=0
	init()
	for i = 0,30 do
		if dget(i)==1 then
			coins_collected+=1	
			coin_at=time()		
		end
	end
	speedrun=coins_collected>=max_coins
	init()
	if(speedrun)speedrun_init()
end

function add_speedrun_option()
	menuitem(5,"start speedrun",function()
		extcmd("reset")
	end)
end

sr_coins={}
function speedrun_init()
	add_speedrun_option()
	coins_collected=0
	load_first_level()
end

function load_first_level()
	level1.px=20
	level1.py=100
	load_level_instant(level1,level1.px,level1.py)
end

function is_halloween()
    local month = stat(91)
    local day = stat(92)
    return (month == 10 and day >= 25) or
           (month == 11 and day <= 7)
end
__gfx__
000000001111000000001111111110000001111144499444005555605000000000000000000000051111111001111111111111115353333333333b3b00000000
0000000011503bbbbbb305111110099997700111444049440d6656010b33b33b3b33b33b3b33b33011111106d0111111b311b3b135313333331333b300000000
00700700153bbbbb76bbbb5111099aaa77a970114407049410d6501100030330000303300003033011111106601111113b3b3b3b533333333333333b00000000
00077000103bbbb6777bbb011099a449944777014406029910d67011222020042220200222202000111110056001111133333333333333333333333300000000
0007700003bbbbb7776bbb30109a997799797901905670291105011142224229944242299442444f111004449f90011133333133333333333333333300000000
0070070003bbbbbb67bbbbb004a9977997774a9090dd6024110601114424444499444444994444ff110f4ff4f9f9901133333333333333333333333300000000
0000000003bbbbbbbbb67bb004a9779977794a9005dd6702111011112444444449944444499444ff10f4ff4fff9fff0131333333333333333333333300000000
0000000003bbbbbbbbb76bb004a7799777994a9005ddd602111111112249444444994444449944ff104ff4f44ffff90133333333333333333333333300000000
1111111103bbbbbbbbbbbbb00977997779994a9044499444444994442229944444499444444994ff102f44fffff9f40111111111111111119911111100000000
11111111033bbbbbbbbbbbb00999977799a94a9044449944444499442224994444449944444499ff1102f4fffff94401b1111111111111351144119900000000
11111111033bbbbbbbbbbbb0049977799a994a90444449a4444449942224499444444994444449af110ff444ff4ff4f03b311111111113534449a11100000000
111111110333bbbbbbbbbb3010977799a999a901444444aa224444992224449944444499444444aa1024f4fff44ff420b3b1111111113535144a911100000000
1111111103333bbbbbbbb33010977999999a9901944444fa422444494224444994444449944444fa024ff4ffff4f4f013b3b311111115153114a791100000000
11111111053333333333335011094aaaaaa99011994444ff442444444424444499444444994444ff05444f4ff4f4ff2033b3b31111353533494aea1100000000
1111111110553333333355011110044444400111499444ff244444442444444449944444499444ff105454444445ff01313b3b31115353331111144100000000
1111111111000000000000111111100000011111449944ff224944442249444444994444449944ff11000000000000113333b3b1153533311441119400000000
1110111011000011111111110000000011153311444994f0004994442249944444499444444994ff111111100111111100000000000000004411111100000000
010101011049aa511110011100000000153333514444990b330499442244994444449944444499ff11111103b011111100000000000000001144114900000000
101010100499779011099411000000005333ab31444444033b3049942224299224422992244229af111111033011111100000000000000004994a11100000000
01010101049997901049790100000000333bba3144444420030444992222124412221244122212aa1111100530011111000000000000000014449a1100000000
0000000054999990154499010000000033b3bb3194444449402444491241124112411221124112f11110044449a001110000000000000000114a791100000000
000000005449994011544011000000005333bb339944444494444444121112111211121112111211110949949a9aa0110000000000000000444aea1100000000
00000000154444011115011100000000333b3b3349944444499444441111111111111111111111111094994999a9aa0100000000000000001111144100000000
000000001155001111111111000000005333b33344994444449944441111111111111111111111110949949999999aa000000000000000001491114900000000
0000000011111111111111110000000033333b331111111105ddd60110010010010010010010010009499499999a949011111111111111114411111100000000
00000000111111111111111100000000533333331110111105dd670104904904904904904904904909499499999a949011111111111111111199119400000000
00000000111041111111111100000000333333331107011110dd6011044044044044044044044044044994999949949011111111111111114444a11100000000
0000000011097411111141110000000015355351110601111056701110010010010010010010010004449499994994901111113311111111199a9a1100000000
0000000011549011111594110000000011549511105670111106011111111111111111111111111104449499994949901131133311311131114a7a1100000000
000000001115011111115111000000001154951110dd601111070111111111111111111111111111054449499494999013311331113111314449ea1100000000
000000001111111111111111000000001154951105dd670111101111111111111111111111111111105454444445990113313331113131311111199100000000
000000001111111111111111000000001549995105ddd60111111111111111111111111111111111110000000000001113313311313133331941114400000000
50000000000000000000000550000005555555555555555550000000000000000000000599494999111111111111116666111111111111115555555544499444
07767776677767766777677007766670555555555555555507999999499999994999994094999994111111111111116666111111111111115445544544499444
0d65666556665665566657700d655670555655555555555509444444444444444444445049555559111111111166661661666611111111114444444444444444
0d65555555555555555555600d655560555555665665565540000000000000000000000949555554111111111666666666666661111111114554455499999999
0055655d555655655555577000555670555555665665555554444444444444444444494949555554111111116666666666666666111111115555555599999999
0d65555555555555556557700d655670555665555555555545454545454545454545449949555554111111116666666666666666111111115445544544444444
0d65565556555555555557700d6556705556655ddd56655554545454545454545454545959555554111111116666666666666666111111114444454444994444
0055555555555555d555556000555560555555600d56655555555555555555555555554955444445111111166666666666666666611111114544444444994444
00555555555555555555556000555560555665600d55555554599999999999999999999999999999111116616666666650000005166111111114111144499444
0d665d5555555555555556700d665670555665566556655555949494949494949494949994949494111166666666666604444440666611111111411144499444
0d66556555555555556556700d6656705555555555566555545949494949494949494949494949491116666666666666059f9940666661111114111144994444
0d66555555555555555555600d665560555556656655555555444444444444444444449944444444111666666666666604944f40666661111111411149944499
00555555555555555555667000556670556556656655555554544444444444444444494944999444166166666666666605944940666616611114111199444999
0d655655d5555555565d66700d65667055555555555565555545454545454545454544994955554466666666666666660499f940666666661111411194449944
0d65555555555555555566700d656670555555555555555554545454545454545454545995555554666666666666666605454540666666661114111144499444
005555555555d5555555556000555560555555555555555555555555555555555555554995555554666666666666666650000005666666661111411144994444
00555655555555655565667000556670500000000000000555555555545445444494494995555554333333333333333333333333333333333333433355555555
0d65555555555555555566700d656670077767766777677054455445545445444494494995555554333333333333333333333333333343333333333355555555
0d65555555655555555555600d65556000665665566656604444444454544544449449499555555433333333b3333333333333b3343435343434393955555555
005555655555565556d5567000555670005555555555556045544554545445444494494995555554333333333333333333333333535343434393434355555555
0d66555555555555555556700d6656700d6566555565557055555555545445444494494995555554333333333313333333333331343435343434393955555555
0d66566556656665566655600d6655600d656655555565705445544554544544449449499555555433333333133333333333b331545445444494494355555555
00000dd00dd0ddd00ddd0060000000600055555ddd55566044444444545445444494494995555554333333331133333b33333331345435444394434955555555
50000000000000000000000550000005005555600d55566045544554545445444494494995555554333333331131333333331311543445434493494955555555
50000000000000000000000511111111005555600d55557050000000000000000000000511111111333333331113333313313111111111111111111155555555
077677766777677667776600111111110d656656655555700db3bb3b333b33b33b333b30141514153b3333331111113333111111111111111111111165566665
0d6566655666566556665600111111110d656655556655700035335535535555553535504141414133333b311111111111111111111111111111111155566665
0d6555555555555555555500111111110d655555556656600d5555555555555555555560151415143313333311111111111111111111111111111331555dddd5
0d66555555555555555556705000000500555555555556600055655d555655655555567055555555113331331111111111111111131113111111133155555555
0d66566556656665566655600776667000566655665665700d655555555555555565567054455445111133111111111111111111131113113311333156655655
00000dd00dd0ddd50ddd00600d655670000ddd00dd0d0d700d65565556555555555556704444444411111111111111111111111111331131333133115dd55555
5000000000000000000000050d65556050000000000000050055555555555555d555556045544554111111111111111111111111313131331331331155555555
ffff8ff73dfbff7e9a0003228a2a031b308273aa021ac0c83048408b53b2b2ca334b637bb315cee3cefbf3ffb0fe6353cbbbcbd377e3d33bd67a92b9c9c93232
4af64a0aa27fa9eeeee005051d7085859db056bd17fcc5ab6e5ffde997e99c7f1e87cff7f2fc4fdf756ffd5af9fb8ee761e7f93cfa7eafeffe9fefbcf7fecf31
b8ff78ff715e7ef78fff2ff4cffacf2df75ee78694ff395fbbfff3f1af83cdff3ef8cff78f2ef4cfd71fffb9fff2eff5df42ff7cff78d96c9df1bcfbcff3affb
0fffbeff5cffb8ff4629ed763fcf7cefedfaeff2dffdbf3affa1f7fe19f71ff53fffa4fecffb9f971bdfbf37ff710579ff73ef731e1272ff30ff98ffacf5ef67
8fffccfd7ceff27eef39efff9e731eff3cfff0767c5ff6ef95f74ff34a0fe9f054c185c81732cdd971f8effbcfb442cff7b07699ffad77ffbdff2bf33ffff99f
27f70ef98ff77f3ff99ff3bf7df5eff3cfff8fff5fff7eff4d3e8878d514c4b8ff8e9465f7ceff5c8ff5bfef0969b5f2fff7dff1495e72ef36f18f6e07ff3cff
58d2ffdcff59cc87d1ffbfff9fff3fff7efffcfff9ff3215dc109dff79ff75effbcffaac2da0f71ef75e84ff3d30ff2437b33eff773fcfffdfffdc1ae0a4d0f3
f7ef3cffe4f37ffb9a3c2f01b8ccc1ff6effdfff9bffcf50a3179c70f4dff3bff36fe7e0c5f43cafffeff0ff0f98ff24a2bf7a9e224fcfa3cff7f16c1f93ff2d
f74ef6cff78fff0f427e88e8f3ff68fd9fc58b2ee48f4429fccffdaf4af72f391fcff30fecbcffa9e778ef4b2fe7489e7cf78ff32fff1e27ff6ca516f2ef87ff
ecf78e7afe4b0816ff2c07e4e1b9f9fdf76eff7cbc797a1ef55879fe5e7099ba98ffcfb1f0cf535c2efddfc911a3eb71f9cfc572356fd3b944efc1e1f0cf9e4c
fffcf4cff9b8ff8fc9f48077f3ffa85fdcf99ffeb9ff75eff8dfc1ef97e371ff96ac7ae473f3fecf7a1ef73ff7ff918f5cb4b476c0e7c5f36fef78ef86f25f5c
c2a4e0d2f73ef3b1f3fff8e39effbcf7ff32ff9ff3ffac8def168fe5bbee7aef2394cfefea46f2f0ff5e3f9ff57beffcff6ef7ff73ff9fcd154ecba42e3cff0c
00000000000000000000000000000000000000001111111999991111111111111111111111111111111111111111111111111111111111111111111111111111
000000000000000000000000000000000000000011111199999aa911111111111111111111111111111111111111111111111111111111111111111111111111
00000000000000000000000000000000000000001111199991199991111999911111111111111111111111111111111111111111119111111111111111111111
00000000000000000000000000000000000000001111199911119991199449a91111999999111119999991119911111199111119119111191111111111111111
1111111111155111111111110000000001001001111119991111999199911199911999449a9111999449a9199a911119a9111119119991919111111111111111
1111111111554911111111113bbbbbbb904904901111199999999941999111999199941199a9199941199a9499a1111999111199919191999111111111111111
11111111155494911111111133b3b3b3404404401111199994444419999999991199911149991999111499914999119999111119119191911111111111111111
1111111115444941111111115333b333035035031111199991111114999411111199911119991999111199911499919994111119911111199111111111111111
11111111554444491111111153333535131313531111199991111111999111111199911119991999111199911149999941111111111111111111111111111111
11111115545454544111111155353535111313131111199991111111499999999199411119941994111199411114999911111111111111111111111111111111
11111155454545454411111155553555111113111111199991111111144999944144111114411441111144111111999411111111113111111111111111111111
11111155555555555411111155555555111111111111149991111111111444411111111111111111111111111119999111111111494911111111111111111111
11111554449999999991111111111111eeeeeeee1111114991111111111111111111111111111111111111111999941111111114999491111111111111111111
11115544494949494949111111111111eeeeeeee1111111449999111111111111111111111111111111111114994411199911114999491111111111111111111
11155444949494949494911111111111eeeeeeee111111199999aa9111111111111111111111111111111111144111119a911111494911111111111111111111
11154444444444444444911111111111eeeeeeee1111119999119999111111111111111111111111111111111111111999411111111111111111111111111111
11554444444444444444491111111111eeeeeeee1111119991111999199911111991111111111111111111999999111999111991111111111111111111111111
15445454545454545454449111111111eeeeeeee111111999111199999a911119a911199991111999111199999aa911999119a91999911199999911111111111
55454545454545454545444911111111eeeeeeee11111199999999949999111199a919aa99111999a9119994114999199919991199a911999999a91111111111
55555555555555555555555411111111eeeeeeee11111199994444419999111199991999499199499911999111199919999991119999199994499a9111111111
51111111111111111111111551111111111111151111119999111111499911119991199919999419991999911119991999999111999919999114999111111111
15511111111111111111155115511111111115511111119999111111199991199991999414999119991999911119941999199991999499994111999111111111
19a555111111111111555a9119a5551111555a911111114999111111149999999941999111499119991999999999911994114999999199991111999111111111
19991955555555555591999119991155551199911111111444111111114499944411499111141114991999944444411441111444444149911111994111111111
144419a9119aa9119a9144411444119aa91144411111111111111111111144411111144111111111441999911111111111111111111114411111441111111111
11111999119999119991111111111199991111111111111111111111111111111111111111111111111499911111111111111111111111111111111111111111
11111444114444114441111111111144441111111111111111111111111111111111111111111111111199411111111111111111111111111111111111111111
11111111111111111111111111111111111111111111111111111111111111111111111111111111111144111111111111111111111111111111111111111111
1110111111110111111110111111011111555555ddd51111111111111111111111111111111d6611000000001111999991111111000005119999999999999999
110c01111110c01111110c011110c01111555555ddd551111ee1ee111111111111d66611111d6611000000001111194949111111999940119494949494949494
10c7c001110c7c000110c7c0110c7c0015ddd5555ddd5111eeeeeee11ee1ee111d6666611d666666000000001111149494491111444450114949994949494999
0cec7cc000cec7ccc00cec7c00cec7cc155ddd555dddd511eeeeeee11eeeee111d6666611d666666000000001144444444111111000001114495544444449955
ceccc77ccceccc777cceccc7cceccc77555dddd55ddddd51eeeeeee11eeeee111d666661111d6611000000001115444444445111441111114955554444995555
cccccccccccccccccccccccccccccccc55dddddd55ddddd51eeeee1111eee1111d666661111d6611000000001111445454511111454111119555555449555559
cccccecccccceccccccecccccccceccc555555dd5555dddd11eee111111e11111d666661111d6611000000001115454541111111545451119555555495555555
ccceeeeccceeeeccceeeeccccceeeecc5555555555555555111e1111111111111d666661111d6611000000001111155555551111555111119555555495555554
00000000544999111155499915449911111911111111111711111111111177177777111111111111111111111111111111111111111111119555555495555554
00000000444476911567444915474911115691111177717771777111111777677777711115115111115111511111111111111111111111119555555495555554
00000000467777695677777415474911156769111777767776777711111777777777677115115111115111511116111111111111111111119555555495555544
00000000444476411467444415474454157779111777777777777671176777777777777115115155515115511167611111111111111111119555555455555544
00000000555555111155555515777511144744111777777777777771777777777777776715555151515151511116111111111111111111114444444455555554
00000000111511111111511115676511154744547777777777777771777777777777777715115155515155511111111111111111111111114545454555555555
00000000111411111111411111465111154644117777777777777767167777777777777711111111111111111111111111111111111111115454545455555555
00000000111411111111411111151111155444111677777777777777177777777777777711111111111111111111111111111111111111115555555595555555
11111111111111111111111111994451111191111777777777777777777777777777777711111111111111110000000011111100111100111115151100000000
11111111111111111111111111947451111965111777777777777671776777777777677115551111111115510000000011111108011080111115551100000000
11115551111111111111111111947451119676511177677767777711117777777777711111511111111115510000000011111100011000111111511100000000
11155d55111111111111111145447451119777511111777771777711117776767767711111515151555515510000000011111111111111111115551100000000
11155ddd111111115111111111577751114474411111777771111111111771771177177111515151515515110000000011111101010101111115151100000000
111555dd111115d1d511111111567651454474511111177111111771111111111111177115515551511515110000000011111110101011111115551100000000
1155555d5dd1555ddd51111111156411114464511111111111111771111111111111111111111111111111110000000011111111111111111111511100000000
1155555d55515555dd55111111115111114445511111111111171111111111111111711111111111111111110000000011111111111111111115551100000000
__gff__
0000010602818a060606000000000000000101020a0202020202000000000000000101000002020000000000000000000001010000818a0606060000000000000a050a0a0a0a060606000000000002020a0a0a0a0a0a0000000000000a0000020a0a0a0a0a0a0200000000000000000a0a0a0a010a0a0a0a0a0200000000000a
00000000020200000000000000000000000000000202020200000000000000000000000a060202020000000000000000000000008a000000000000000000000000000000000000000000000000000000000000000000000000000000000000000000000000000000000000000000000000000000000000000000000000000000
__map__
2a2b000102007677787777780a0b107677787979795200500708094042002c2d373839104a4b4c4d10070809ecec7dd87ed97d001d0c1c00000000000000000000000000000000000000000000000000000000000000000000000000000000000000000000000000000000000000000000000000000000000000000000000000
3a3b001112005051525151521a1b1050515266666652005017181960620000007071724a4b5b5b4c4d174f19fcfd00000000001d0d6a0e1c000000000000000000000000000000000000000000000000000000000000000000000000000000000000000000000000000000000000000000000000000000000000000000000000
3738397072000000005151521010106061624e4e4e547755171819a0a10000000000005a5b5b5b5b5d272829e1e2e3e40000000d6a6a6a0ec0c1c1c20000000000000000000000000000000000000000000000000000000000000000000000000000000000000000000000000000000000000000000000000000000000000000
fffff87fd3bfffe1a9003528be880b8c0cbb3bd1b8b0a81a8384f1a222b129a02abf028333300436b7319b9c1ca733b43c722a363d35943e3daf70a17121bfbcd2209b12930ffc69f99f9db626e2486e7aef279ee9f34fc3f13893e713f2fc784fc38fcedd7ff1bf3ffc8b6fe9fafe87e2e3f6fd7f5fd4bf7bfba7f073f9cb7f
9e787f5c4feffce4fc161fa4ff5b7e88ffd8e8ff93c9c8ebce7f5ffc1495f5e5fb27fe149c71fbdffc5dbf39fbffe34fe6ce2ffe3bff4eaffe4ffcb3ff007fe3afd373bff1ffe3affcdd5ffc3fd7fe0d7ff3ffe8ffd274e3ff571f85727e53ff0bf29fb7fc7e9dcfc1c4ffd7ffb3bb245fdfff6cfce7fe17f2e3b8ffd4dffbb7
eee8fc8fce039dd7dfb389fe7f9f859ffbf4bfcf1a5fea71b7fefffdbff80138733a7b3c70b31fcbf8dbff41ff8abff87ff193ff95d2d92dda7e7ff9fff9c7fe21c1edea708a3815e4ef87fe2b27ed0fd01f8cffe925ffea25be4fe627ff65311f8fa54e48e87282aa59df1fa7ff79117fa392953f1503c2a71c71ff8fa4e61f
6e3ffc09ffe58ee7ec5ed3f79fbf6772c9c495fc83f0257fe40e24bc5fcbffc3d7c9f7327ffa9fd9af5dce7afbefc7f1fd7f5fd7a73c497f12bd1f93ff0707527f3dcfc7f149ff8d3f38bd7e0a7133f2df83ff27fe6e5ffc53ffdd5fff9fff3ffe74fff953a7f34eafff3ffd3fff7f28fff07f5371792b9904e49fa399feffe6
93f739fc3f2fca06937e3c9c3e93f9ff470fff8731fb37e323167ffab20bf8cfffc9ffe5d43b7e27ed771f9bff091bff1fedff8ebb4e7fb7f8d0b0b16138fdbf6fe534058d8947afff64eb69ea483f1649d529eefcbf5e670fffe01ff9ff0e3fff83f97fe4fffe1393496cfcff3e52276841092ee4e2fe7fa7eb6ffbffabfeb2
7e2e7ff54fe97b9129ed7fff09d5cfc50f0ef8d2eaebf7fddfcfe9ffa9ca1fbd9a27fbfffb9410ff61735479c1e21c737f1fe6ce9ffb7ff47fe9ffd5fdfbf8c81048e4d4ed02f2000000000000000000000000000000000000000000000000000000000000000000000000000000000000000000000000000000000000000000
fffff87fd3bffd6a400c0c28aa2a0de4688c4bcfe6e70723c7ce6a6a883c480aac6c8e4e0845c0c6a866cb8fafc2495b71c71273d5d7bbc74e35f3d9fb4f9307d38e36e3df6e9f83f19ef52756a7e6bccfc3973f8fe5f9f7f9f80f0d27e0b3df74e38fd9f8fedd731d3cfca3c5dc61e4da3cb568fd04fd1cd95fa3affd13f576
de70fa6773f057e3a47f53f657efc6e1559522713ff96693d54f215bf01d613f59fc7f3276bbf2f3cf2464945123ffa51f855b626dec95485fcecfd28e4f61fbcfe9e97378fc41f8899ecfeffcfea271fbffb666b2ac9047e7d7fdff81ff87affc5784a1fd7e6ff7f2e12f2f27e9533f5d274eca009617e9f34ff536ffa3a58f
e6493e7df9afd7fe931f9d9567fe3750ff841a755c4faed5269527293f149524491102449c0fcd387ed7ff27fe4ffc9f94b167309cc8fcab989c35fdb9e66e4efff4f1cba9cf09fe7925fc3f0fc272391f94ffcae3bf387480e0b117d8d3c7fe221fcc99377a7f57a6fd67fe6bc2339e10b274e6bc7fbff9e7e3f8f97c93f224
f6fe49d4ea631f9c9c21649c4f927c93a7cfdb99ea1e4aa7fe3bffa38e891c92b914fce1bc72e1bcf62fcffd2359ffaa789c3c93c49f24f95df93b927fe84848484876f65910c7e90c90061ecdf97934962fe30f2447fe1ff1bc2a7e723f491a05ed2c11bff0baff4fc0fcc0bc7fbffef93b9fffca241fffcba9fd139fffe67f
e7ff7fdffcc5ff7ff57fd2fff07e09ff8b893e6896c923ff0aa35ffc5ff8bfff9abff8fff037cfc3f0fc3f0ffe3fffcefe3c93913fff9fc92c739fffd0b3ffe18fdbfffa34fe84cea0b27bf8ef44cfffe17effffc25a99fffd2cfffe9faf13a75213f57d3fffa9fffd58fffe79f777f5ff6fee00000000000000000000000000
0000000000000000000000000000000000000000000000000000000000000000000000000000000000000000000000000000000000000000000000000000000000000000000000000000000000000000000000000000000000000000000000000000000000000000000000000000000000000000000000000000000000000000
fffff87fd3bfffe70028a90c0cbebf0bab2cabac282230b1038404a323a434f122b324bb2af8793bd1bc130a940b129ef89e6a6ae1e26060e13fb03c9493a525a72daa212d2fa7b970a083521ca0685a7ff53db2e6e38e493a389d77e7bf75cf367964b789f85fe63f089ffe8ef8fc7f2fcf9edcfe9fafecfdff893f939fdbfa
fdbf67e3f9bf6fed3f29fdbff84913fcabfe7fbedb244fc7fe70fcbf5fdba71e7b74c4389ff83ff0f17ff17fe39f91e5ffc9ff95c4ffcd53bff93ff05ff25a96c7fe592ff327e04fceb3f4fd7ff3b45ffc09127fe8ffd2e3ff55ffd7fc39dff87ff27fe547f33f2ffd8ffdbffbbff7fff097f0df938e3f534ffc9ffb1bff2fff
1ffe5f9db3efb4faff1cfff3ffe9ffd7faffed049ffdf04938dffe1ff97ff0b8fa7fe8fff3fd38fff5ffabf04e932a7ebffb398e74fd79e4fc50e4eabfe10434f3c4f2c96c96e177ffbfff8bf898a72bcceff09bff17ff2e967edfff69dc93ff31ca7b3efb2682fdf7c26fff7ff7ffe0e273f84bff9cb6ff22b6bffe7713f9fe
4fe4ffd10e9063a9ffabfabbff5d3f0bfffc0fffe0b547076bd088907fff0ad4bc24dfffc0ffd0957f29fe4358720fc67fff0c7fff125e7ffbbf07fe6fe06fdfbefb5416c1373dcb2cffdcffc159c1f973ffebffaffff11ffb9647bb5fffe2a4ecfade927f08902700ee7fff18593f21ff9004f52fbe709e50e3ff4ff53ff512
92fdc9c27275c17970eb9a9c766052dadaa33b5b7f08bd24ab3f07fe05fe3ff26e6ffe1fc5e3fff8fc4fffe14ff2124baa69389cd9d4704e9f9c3c52749645aefff3d7fe597ff57e6faffe3f7fff91deef7ff7ffef26b0fcae389df69dd6ffbfefe4e13fff93fffcae384a7e724d7d4ec87affede89fffc8fbc46e87e7cffff2
effff23ff9848e34f20e1c7ec7472770ff62fdcf6ffc17fff81bd4b67f517f6fceb9e7ba11f88bc7fe0ffc3fdfee256fdb05be1ff9e4fffe67acaffdee21c2797fff8ffffc489cce2f6953b3f604b6bff53fff9bf47febfc80000000000000000000000000000000000000000000000000000000000000000000000000000000
fffff87fd3bfffefd1bbbc003b28a9332837a20322bfa73070bef13f31038404f87f130c2f8a948ba78cb093940b3536b733b4363d35a323a41c9bd21c3e3daf2b2ba4ac2cb4b8208e860e2e0687082525a626f99aef2a2dbcaaa1a0772d2eba38aa5fffe2cd533b71c4e7a4efce1dffe4bef1f7fff1b86fc2711d49f8ba9d7e
4bf9f3cffe9bc733f3dfa3f55dfb21c7efa57fe6e7bfc78924b0e6f7fc752fb27fe84fcf5fe7fafe9d7f7fe71fa7f5f9fee9cf2dcb9e3ff3f9ca71c670e2f1fc7fbb2733ffb74ffbff07fe1ffc5ff8f977f9d92ffe444ffcbff9bff538493993ff3a79fc7113ffbf3ffa3ff4ffeafea6bc9c5ee2fedfc7efffb7a59629df6ee2
ffe67febfc67feca7ef139349fd7fe29ffb6f73ff5ffeb6ffcfcc913c6ffd0f65fcff096c923ff77a0ffd0ffdfe59144f47c3213ff3dffe1ffc7ff9492126926fa1f8cffe7ffd24ffeb7f4efc926db1a593ff94ebffb7ff7fff0ffefffe663ff467ffa9ffeffc79dcfff8707ffdfffdfffc03fff83ff9697f06ffcd3fa7fe4bf
7d0fcf5fcffff85f99f9ffe57e9f8c3ff33f2e6faf61aed2d927eb3fff87fa7ff6bfffc4fffe2c79f87d24924feaf7fc45ffd5fa467fe820e787fff1bfff8ffffc8becea733fff93fffc93fff927fff247e653c750fc5ff9e6febfcfdbfab3fc7f3bf5bfbffe5438af311cf7fffcafff1fffcbea24ed2dfbf177f4927fff33ff
f9bfffcefffe7ffff4339db6dc713df669fca4d6efd93fffa3ba9fffd24a8483fffa753fa273fffd4ffd5ff83ff07fe92ffe0ffdbff8d9ffc9f927fe4e24fc5a25b248ffcca8d7ff27fe4fffeaaffe5ffc4ddbf2fcbf2fcbff9ffff5bf9693c984fffebf29f873d4fffec7b2ffff67fffae63f5fffed53fa133a82c9efe3bd13
3fff93fbffff256a67fff6f3fffb9ebd4e9d484fd5ecfffeeffff7a6ff5f7e3ddfcd7f70ee3ddfcd7f70e0f10e39bf8ff3674ffdbffa3ff4ffeafefdfc640824726a768179c2fffd1399c5ed2a767a74096d7fe999f47feefc803b3d3a04b6bff4ccfa3ff7fe4000000000000000000000000000000000000000000000000000
